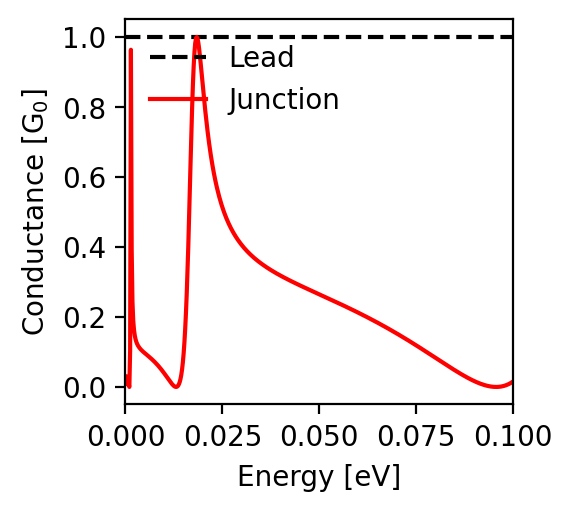

The file beside this chart, header and first rows:
energy; conductance
-0.1; 0.015
-0.0998; 0.014
-0.0996; 0.012
-0.0994; 0.011
-0.0992; 0.01
-0.099; 0.009
-0.0988; 0.008
-0.0986; 0.007
-0.0984; 0.006
-0.0982; 0.005
-0.098; 0.004
-0.0978; 0.003
-0.0976; 0.003
-0.0974; 0.002
-0.0972; 0.002
-0.097; 0.001
-0.0968; 0.001
-0.0966; 0.001
-0.0964; 0.0
-0.0962; 0.0
-0.096; 0.0
-0.0958; 0.0
-0.0956; 0.0
-0.0954; 0.0
-0.0952; 0.0
-0.095; 0.0
-0.0948; 0.0
-0.0946; 0.001
-0.0944; 0.001
-0.0942; 0.001
-0.094; 0.002
-0.0938; 0.002
-0.0936; 0.003
-0.0934; 0.003
-0.0932; 0.004
-0.093; 0.004
-0.0928; 0.005
-0.0926; 0.005
-0.0924; 0.006
-0.0922; 0.007
-0.092; 0.008
-0.0918; 0.008
-0.0916; 0.009
-0.0914; 0.01
-0.0912; 0.011
-0.091; 0.012
-0.0908; 0.013
-0.0906; 0.014
-0.0904; 0.015
-0.0902; 0.016
-0.09; 0.017
-0.0898; 0.018
-0.0896; 0.019
-0.0894; 0.02
-0.0892; 0.021
-0.089; 0.022
-0.0888; 0.023
-0.0886; 0.024
-0.0884; 0.026
-0.0882; 0.027
... 941 more rows
